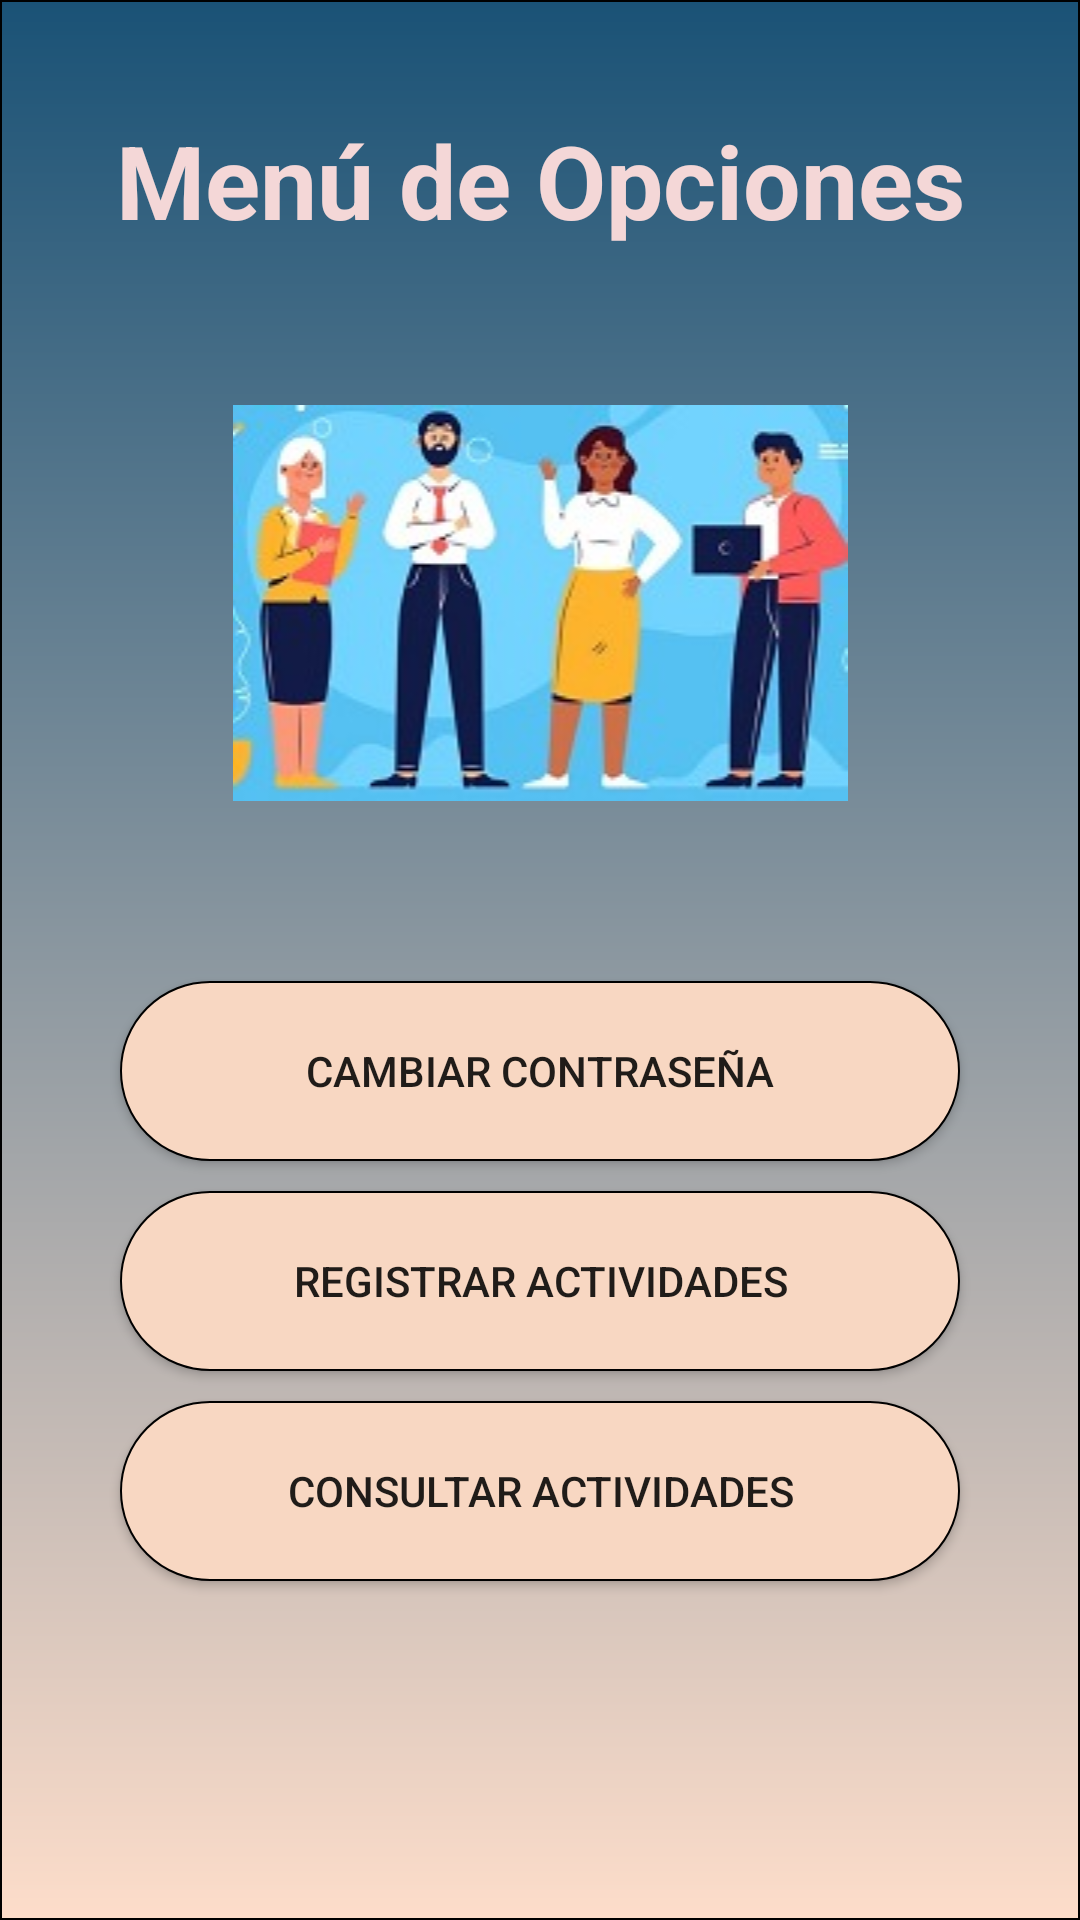

Reconstruct the res/layout file that produces this screen, plus the resources it refers to.
<!-- AndroidManifest.xml: application theme Theme.UTA -->
<!-- res/layout/activity_menu.xml -->
<?xml version="1.0" encoding="utf-8"?>
<androidx.constraintlayout.widget.ConstraintLayout xmlns:android="http://schemas.android.com/apk/res/android"
    xmlns:app="http://schemas.android.com/apk/res-auto"
    xmlns:tools="http://schemas.android.com/tools"
    android:layout_width="match_parent"
    android:layout_height="match_parent"
    android:background="@drawable/fondo"
    tools:context=".Menu">

    <Button
        android:id="@+id/btnCambioContrasena"
        android:layout_width="0dp"
        android:layout_height="60dp"
        android:layout_marginStart="40dp"
        android:layout_marginTop="60dp"
        android:layout_marginEnd="40dp"
        android:background="@drawable/btn_original"
        android:text="Cambiar Contraseña"
        app:cornerRadius="50dp"
        app:layout_constraintEnd_toEndOf="parent"
        app:layout_constraintStart_toStartOf="parent"
        app:layout_constraintTop_toBottomOf="@+id/imageView" />

    <Button
        android:id="@+id/btnRegistroActividades"
        android:layout_width="0dp"
        android:layout_height="60dp"
        android:layout_marginStart="40dp"
        android:layout_marginTop="10dp"
        android:layout_marginEnd="40dp"
        android:background="@drawable/btn_original"
        android:text="Registrar Actividades"
        app:cornerRadius="50dp"
        app:layout_constraintEnd_toEndOf="parent"
        app:layout_constraintHorizontal_bias="0.907"
        app:layout_constraintStart_toStartOf="parent"
        app:layout_constraintTop_toBottomOf="@+id/btnCambioContrasena" />

    <Button
        android:id="@+id/btnConsultaActividades"
        android:layout_width="0dp"
        android:layout_height="60dp"
        android:layout_marginStart="40dp"
        android:layout_marginTop="10dp"
        android:layout_marginEnd="40dp"
        android:background="@drawable/btn_original"
        android:text="Consultar Actividades"
        app:cornerRadius="50dp"
        app:layout_constraintEnd_toEndOf="parent"
        app:layout_constraintStart_toStartOf="parent"
        app:layout_constraintTop_toBottomOf="@+id/btnRegistroActividades" />

    <TextView
        android:id="@+id/textView4"
        android:layout_width="0dp"
        android:layout_height="50dp"
        android:layout_marginStart="30dp"
        android:layout_marginTop="35dp"
        android:layout_marginEnd="30dp"
        android:gravity="center_horizontal|center_vertical"
        android:text="Menú de Opciones"
        android:textColor="#F4D7D7"
        android:textSize="34sp"
        android:textStyle="bold"
        app:layout_constraintEnd_toEndOf="parent"
        app:layout_constraintStart_toStartOf="parent"
        app:layout_constraintTop_toTopOf="parent"
        tools:ignore="TextContrastCheck" />

    <ImageView
        android:id="@+id/imageView"
        android:layout_width="0dp"
        android:layout_height="wrap_content"
        android:layout_marginStart="30dp"
        android:layout_marginTop="50dp"
        android:layout_marginEnd="30dp"
        app:layout_constraintEnd_toEndOf="parent"
        app:layout_constraintStart_toStartOf="parent"
        app:layout_constraintTop_toBottomOf="@+id/textView4"
        app:srcCompat="@drawable/icon" />
</androidx.constraintlayout.widget.ConstraintLayout>
<!-- resources referenced by this layout -->
<resources>
  <!-- drawable btn_original (drawable) -->
  <?xml version="1.0" encoding="utf-8"?>
  <selector xmlns:android="http://schemas.android.com/apk/res/android">
      <item android:state_pressed="true"
          android:drawable="@drawable/btnon"/>
      <item android:state_pressed="false"
          android:drawable="@drawable/btnoff"/>
  </selector>
  <!-- drawable fondo (drawable) -->
  <?xml version="1.0" encoding="utf-8"?>
  <shape xmlns:android="http://schemas.android.com/apk/res/android">
      <corners android:radius="0dp"/>
      <stroke android:width="0.5dp"
          android:color="@color/black"/>
      <gradient android:angle="90"
          android:startColor="@color/fondo"
          android:endColor="@color/fondoInicio"/>
  </shape>
  <!-- drawable icon: jpeg bitmap (drawable, 12568 bytes) -->
  <style name="Theme.UTA" parent="Theme.MaterialComponents.DayNight.DarkActionBar">
          
          <item name="colorPrimary">@color/purple_500</item>
          <item name="colorPrimaryVariant">@color/purple_700</item>
          <item name="colorOnPrimary">@color/white</item>
          
          <item name="colorSecondary">@color/teal_200</item>
          <item name="colorSecondaryVariant">@color/teal_700</item>
          <item name="colorOnSecondary">@color/black</item>
          
          <item name="android:statusBarColor" tools:targetApi="l">?attr/colorPrimaryVariant</item>
          
      </style>
  <!-- drawable btnon (drawable) -->
  <?xml version="1.0" encoding="utf-8"?>
  <shape xmlns:android="http://schemas.android.com/apk/res/android">
      <corners android:radius="50dp"/>
      <stroke android:width="0.5dp"
          android:color="@color/black"/>
      <gradient android:angle="90"
          android:startColor="@color/btnon"
          android:endColor="@color/btnon"/>
  </shape>
  <!-- drawable btnoff (drawable) -->
  <?xml version="1.0" encoding="utf-8"?>
  <shape xmlns:android="http://schemas.android.com/apk/res/android">
      <corners android:radius="50dp"/>
      <stroke android:width="0.5dp"
          android:color="@color/black"/>
      <gradient android:angle="90"
          android:startColor="@color/btnoff"
          android:endColor="@color/btnoff"/>
  </shape>
  <color name="black">#FF000000</color>
  <color name="fondo">#fdddca</color>
  <color name="fondoInicio">#1A5276</color>
  <color name="purple_500">#FF6200EE</color>
  <color name="purple_700">#FF3700B3</color>
  <color name="white">#FFFFFFFF</color>
  <color name="teal_200">#FF03DAC5</color>
  <color name="teal_700">#FF018786</color>
  <color name="btnon">#fad6a5</color>
  <color name="btnoff">#f8d7c2</color>
</resources>
